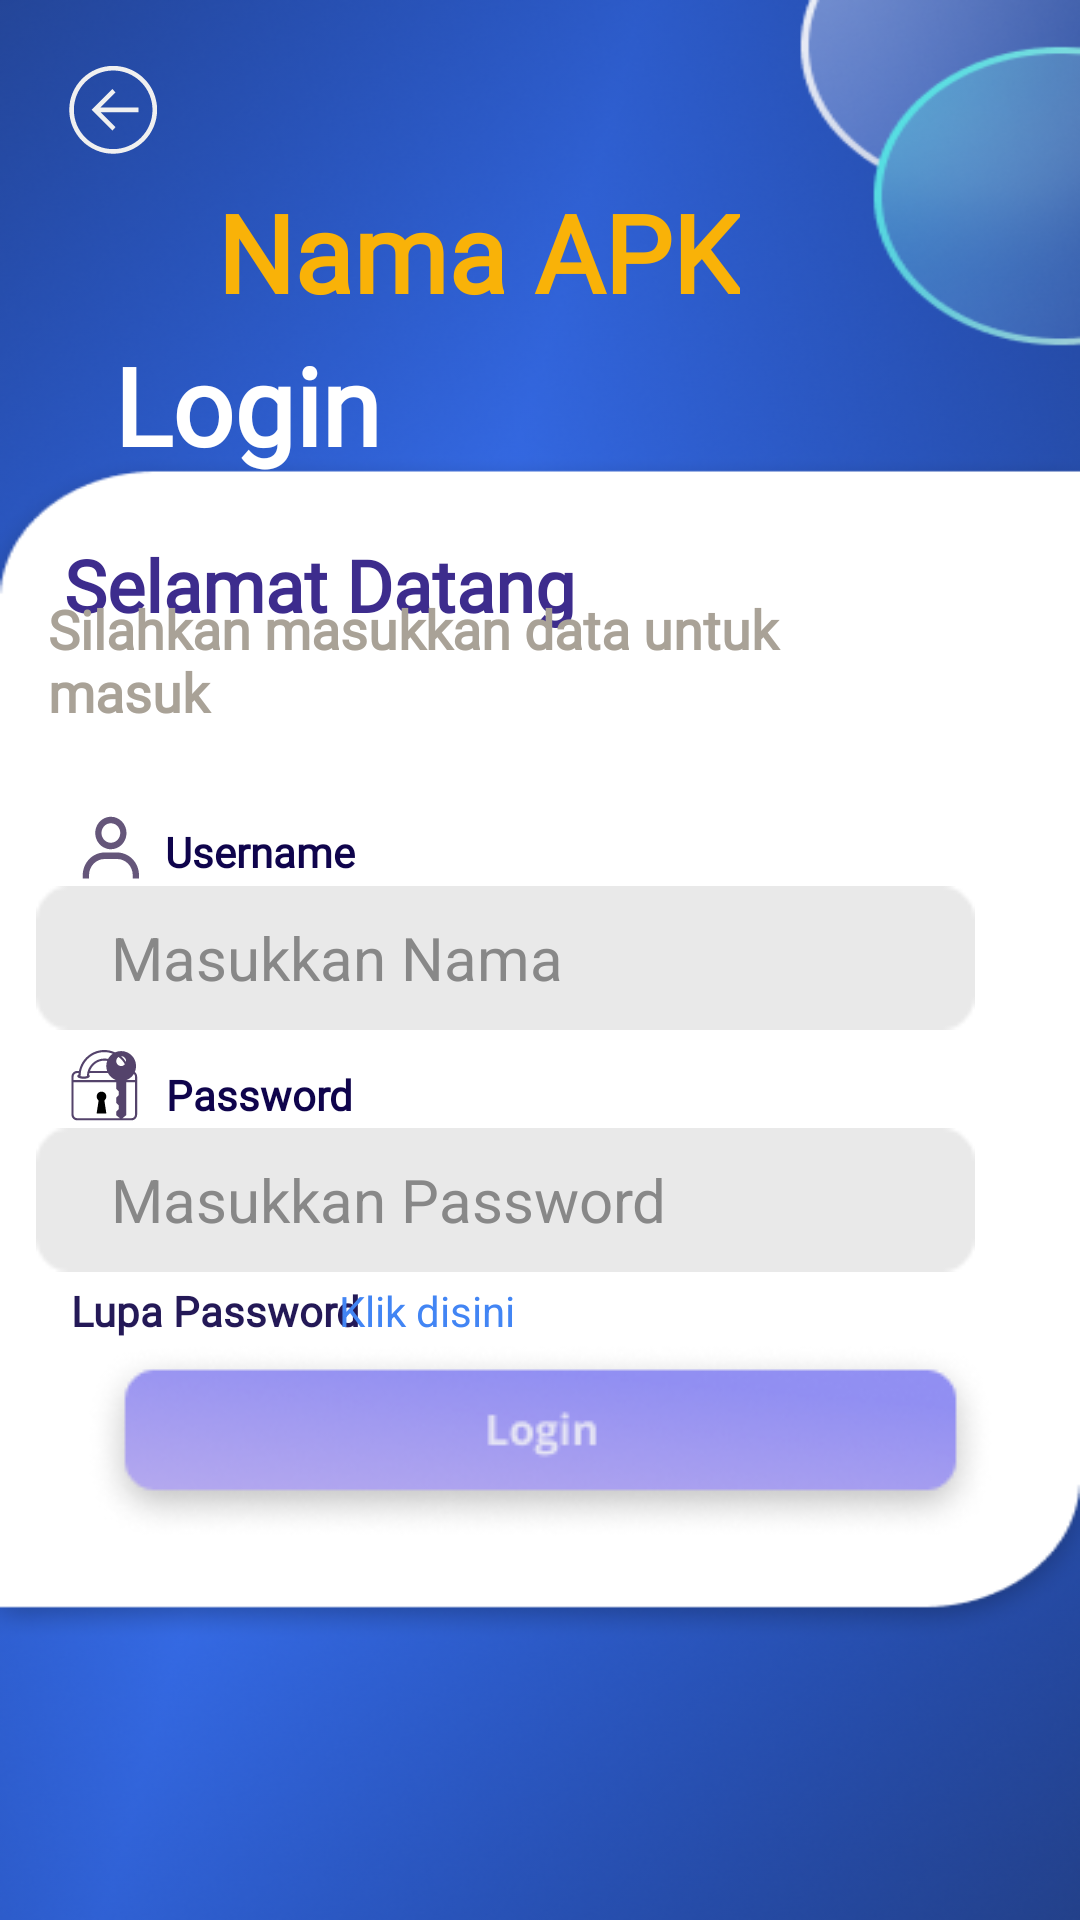

Write the Android layout XML for this screen, with the resource values it uses.
<!-- AndroidManifest.xml: application theme Theme.AppCompat -->
<!-- res/layout/activity_login.xml -->
<?xml version="1.0" encoding="utf-8"?>
<androidx.constraintlayout.widget.ConstraintLayout xmlns:android="http://schemas.android.com/apk/res/android"
    xmlns:app="http://schemas.android.com/apk/res-auto"
    xmlns:tools="http://schemas.android.com/tools"
    android:layout_width="match_parent"
    android:layout_height="match_parent"
    android:background="@drawable/loginbg"
    tools:context=".login">

    <ImageView
        android:id="@+id/imageView"
        android:layout_width="wrap_content"
        android:layout_height="wrap_content"
        android:src="@drawable/bxuser"
        app:layout_constraintBottom_toBottomOf="parent"
        app:layout_constraintEnd_toEndOf="parent"
        app:layout_constraintHorizontal_bias="0.064"
        app:layout_constraintStart_toStartOf="parent"
        app:layout_constraintTop_toTopOf="parent"
        app:layout_constraintVertical_bias="0.438" />

    <ImageView
        android:id="@+id/imageView2"
        android:layout_width="wrap_content"
        android:layout_height="wrap_content"
        android:src="@drawable/gembok"
        app:layout_constraintBottom_toBottomOf="parent"
        app:layout_constraintEnd_toEndOf="parent"
        app:layout_constraintHorizontal_bias="0.064"
        app:layout_constraintStart_toStartOf="parent"
        app:layout_constraintTop_toTopOf="parent"
        app:layout_constraintVertical_bias="0.569" />

    <TextView
        android:layout_width="wrap_content"
        android:layout_height="wrap_content"
        android:fontFamily="@font/opensansbold"
        android:text="Nama APK"
        android:textAlignment="center"
        android:textColor="#F9B208"
        android:textSize="36sp"
        android:textStyle="bold"
        app:layout_constraintBottom_toBottomOf="parent"
        app:layout_constraintEnd_toEndOf="parent"
        app:layout_constraintHorizontal_bias="0.389"
        app:layout_constraintStart_toStartOf="parent"
        app:layout_constraintTop_toTopOf="parent"
        app:layout_constraintVertical_bias="0.101" />

    <TextView
        android:layout_width="wrap_content"
        android:layout_height="wrap_content"
        android:fontFamily="@font/opensansbold"
        android:text="Username"
        android:textAlignment="center"
        android:textColor="#0F044C"
        android:textSize="14sp"
        android:textStyle="bold"
        app:layout_constraintBottom_toBottomOf="parent"
        app:layout_constraintEnd_toEndOf="parent"
        app:layout_constraintHorizontal_bias="0.034"
        app:layout_constraintStart_toEndOf="@+id/imageView"
        app:layout_constraintTop_toTopOf="parent"
        app:layout_constraintVertical_bias="0.442" />

    <TextView
        android:layout_width="wrap_content"
        android:layout_height="wrap_content"
        android:fontFamily="@font/opensansbold"
        android:text="Password"
        android:textAlignment="center"
        android:textColor="#0F044C"
        android:textSize="14sp"
        android:textStyle="bold"
        app:layout_constraintBottom_toBottomOf="parent"
        app:layout_constraintEnd_toEndOf="parent"
        app:layout_constraintHorizontal_bias="0.034"
        app:layout_constraintStart_toEndOf="@+id/imageView2"
        app:layout_constraintTop_toTopOf="parent"
        app:layout_constraintVertical_bias="0.572" />

    <TextView
        android:layout_width="wrap_content"
        android:layout_height="wrap_content"
        android:fontFamily="@font/opensansbold"
        android:text="Login"
        android:textAlignment="center"
        android:textColor="#FFFFFF"
        android:textSize="36sp"
        android:textStyle="bold"
        app:layout_constraintBottom_toBottomOf="parent"
        app:layout_constraintEnd_toEndOf="parent"
        app:layout_constraintHorizontal_bias="0.14"
        app:layout_constraintStart_toStartOf="parent"
        app:layout_constraintTop_toTopOf="parent"
        app:layout_constraintVertical_bias="0.187" />

    <TextView
        android:layout_width="wrap_content"
        android:layout_height="wrap_content"
        android:fontFamily="@font/opensansbold"
        android:text="Selamat Datang"
        android:textAlignment="center"
        android:textColor="#3D2C8D"
        android:textSize="24sp"
        android:textStyle="bold"
        app:layout_constraintBottom_toBottomOf="parent"
        app:layout_constraintEnd_toEndOf="parent"
        app:layout_constraintHorizontal_bias="0.113"
        app:layout_constraintStart_toStartOf="parent"
        app:layout_constraintTop_toTopOf="parent"
        app:layout_constraintVertical_bias="0.294" />

    <TextView
        android:layout_width="269dp"
        android:layout_height="73dp"
        android:fontFamily="@font/opensansbold"
        android:text="Silahkan masukkan data untuk masuk"
        android:textColor="#A9A297"
        android:textSize="18sp"
        android:textStyle="bold"
        app:layout_constraintBottom_toBottomOf="parent"
        app:layout_constraintEnd_toEndOf="parent"
        app:layout_constraintHorizontal_bias="0.176"
        app:layout_constraintStart_toStartOf="parent"
        app:layout_constraintTop_toTopOf="parent"
        app:layout_constraintVertical_bias="0.348" />

    <ImageButton
        android:id="@+id/backbutton"
        android:layout_width="49dp"
        android:layout_height="49dp"
        android:background="@null"
        android:contentDescription="backbtn"
        app:layout_constraintBottom_toBottomOf="parent"
        app:layout_constraintEnd_toEndOf="parent"
        app:layout_constraintHorizontal_bias="0.045"
        app:layout_constraintStart_toStartOf="parent"
        app:layout_constraintTop_toTopOf="parent"
        app:layout_constraintVertical_bias="0.019"
        app:srcCompat="@drawable/bckbtn" />

    <EditText
        android:id="@+id/inputnama"
        android:layout_width="313dp"
        android:layout_height="48dp"
        android:background="@drawable/inputbox"
        android:ems="10"
        android:hint="Masukkan Nama"
        android:inputType="text"
        android:minHeight="48dp"
        android:paddingLeft="25sp"
        android:textColorHint="@color/abu"
        android:textSize="20sp"
        app:layout_constraintBottom_toBottomOf="parent"
        app:layout_constraintEnd_toEndOf="parent"
        app:layout_constraintHorizontal_bias="0.255"
        app:layout_constraintStart_toStartOf="parent"
        app:layout_constraintTop_toTopOf="parent"
        app:layout_constraintVertical_bias="0.499" />

    <EditText
        android:id="@+id/inputpw"
        android:layout_width="313dp"
        android:layout_height="48dp"
        android:background="@drawable/inputbox"
        android:ems="10"
        android:hint="Masukkan Password"
        android:inputType="text"
        android:minHeight="48dp"
        android:paddingLeft="25sp"
        android:textColorHint="@color/abu"
        android:textSize="20sp"
        app:layout_constraintBottom_toBottomOf="parent"
        app:layout_constraintEnd_toEndOf="parent"
        app:layout_constraintHorizontal_bias="0.255"
        app:layout_constraintStart_toStartOf="parent"
        app:layout_constraintTop_toTopOf="parent"
        app:layout_constraintVertical_bias="0.635" />

    <ImageButton
        android:id="@+id/loginbtn"
        android:layout_width="wrap_content"
        android:layout_height="wrap_content"
        android:background="@null"
        android:contentDescription="loginbtn"
        app:layout_constraintBottom_toBottomOf="parent"
        app:layout_constraintEnd_toEndOf="parent"
        app:layout_constraintStart_toStartOf="parent"
        app:layout_constraintTop_toTopOf="parent"
        app:layout_constraintVertical_bias="0.78"
        app:srcCompat="@drawable/loginbtn" />

    <TextView
        android:layout_width="wrap_content"
        android:layout_height="wrap_content"
        android:fontFamily="@font/opensansregular"
        android:text="Lupa Password"
        android:textColor="#241957"
        android:textSize="14sp"
        android:textStyle="bold"
        app:layout_constraintBottom_toBottomOf="parent"
        app:layout_constraintEnd_toEndOf="parent"
        app:layout_constraintHorizontal_bias="0.09"
        app:layout_constraintStart_toStartOf="parent"
        app:layout_constraintTop_toTopOf="parent"
        app:layout_constraintVertical_bias="0.688" />

    <TextView
        android:id="@+id/lupapw"
        android:layout_width="wrap_content"
        android:layout_height="wrap_content"
        android:clickable="true"
        android:focusable="true"
        android:text="Klik disini"
        android:textColor="#4285F4"
        android:textSize="14sp"
        app:layout_constraintBottom_toBottomOf="parent"
        app:layout_constraintEnd_toEndOf="parent"
        app:layout_constraintHorizontal_bias="0.375"
        app:layout_constraintStart_toStartOf="parent"
        app:layout_constraintTop_toTopOf="parent"
        app:layout_constraintVertical_bias="0.688"
        tools:ignore="TouchTargetSizeCheck" />
</androidx.constraintlayout.widget.ConstraintLayout>
<!-- resources referenced by this layout -->
<resources>
  <color name="abu">#888888</color>
  <!-- drawable bckbtn (drawable) -->
  <vector xmlns:android="http://schemas.android.com/apk/res/android"
      android:width="37dp"
      android:height="37dp"
      android:viewportWidth="37"
      android:viewportHeight="37">
    <path
        android:pathData="M26.208,20.042H13.49L18.5,25.052L17.476,26.208L10.539,19.271L17.476,12.333L18.5,13.49L13.49,18.5H26.208V20.042ZM3.083,19.271C3.083,17.347 3.462,15.443 4.198,13.666C4.934,11.889 6.013,10.275 7.373,8.915C8.733,7.555 10.347,6.476 12.124,5.74C13.901,5.004 15.806,4.625 17.729,4.625C19.652,4.625 21.557,5.004 23.334,5.74C25.111,6.476 26.725,7.555 28.085,8.915C29.445,10.275 30.524,11.889 31.26,13.666C31.996,15.443 32.375,17.347 32.375,19.271C32.375,23.155 30.832,26.88 28.085,29.627C25.339,32.374 21.613,33.917 17.729,33.917C13.845,33.917 10.12,32.374 7.373,29.627C4.626,26.88 3.083,23.155 3.083,19.271ZM4.625,19.271C4.625,22.746 6.006,26.079 8.463,28.537C10.92,30.994 14.254,32.375 17.729,32.375C21.205,32.375 24.538,30.994 26.995,28.537C29.453,26.079 30.833,22.746 30.833,19.271C30.833,15.795 29.453,12.462 26.995,10.005C24.538,7.547 21.205,6.167 17.729,6.167C14.254,6.167 10.92,7.547 8.463,10.005C6.006,12.462 4.625,15.795 4.625,19.271Z"
        android:fillColor="#F0F0F0"/>
  </vector>
  <!-- drawable bxuser (drawable) -->
  <vector android:height="26.086956dp" android:viewportHeight="24"
      android:viewportWidth="23" android:width="25dp" xmlns:android="http://schemas.android.com/apk/res/android">
      <path android:fillAlpha="0.9" android:fillColor="#54436B" android:pathData="M14.375,3C13.427,3 12.501,3.293 11.713,3.843C10.925,4.392 10.311,5.173 9.948,6.087C9.585,7 9.491,8.006 9.675,8.975C9.86,9.945 10.317,10.836 10.987,11.535C11.657,12.235 12.511,12.711 13.44,12.904C14.37,13.097 15.333,12.998 16.209,12.619C17.084,12.241 17.833,11.6 18.359,10.778C18.886,9.956 19.167,8.989 19.167,8C19.167,6.674 18.662,5.402 17.763,4.464C16.865,3.527 15.646,3 14.375,3ZM14.375,11C13.806,11 13.25,10.824 12.778,10.494C12.305,10.165 11.936,9.696 11.719,9.148C11.501,8.6 11.444,7.997 11.555,7.415C11.666,6.833 11.94,6.298 12.342,5.879C12.744,5.459 13.256,5.173 13.814,5.058C14.372,4.942 14.95,5.001 15.475,5.228C16.001,5.455 16.45,5.84 16.765,6.333C17.081,6.827 17.25,7.407 17.25,8C17.25,8.796 16.947,9.559 16.408,10.121C15.869,10.684 15.137,11 14.375,11ZM23,22V21C23,19.143 22.293,17.363 21.035,16.05C19.777,14.738 18.071,14 16.292,14H12.458C10.679,14 8.973,14.738 7.715,16.05C6.457,17.363 5.75,19.143 5.75,21V22H7.667V21C7.667,19.674 8.172,18.402 9.07,17.465C9.969,16.527 11.188,16 12.458,16H16.292C17.563,16 18.781,16.527 19.68,17.465C20.579,18.402 21.083,19.674 21.083,21V22H23Z"/>
  </vector>
  <!-- drawable gembok: vector/xml drawable (drawable, 2472 chars, omitted) -->
  <!-- drawable inputbox: png bitmap (drawable, 579 bytes) -->
  <!-- drawable loginbg: png bitmap (drawable, 150302 bytes) -->
  <!-- drawable loginbtn: png bitmap (drawable, 18936 bytes) -->
</resources>
